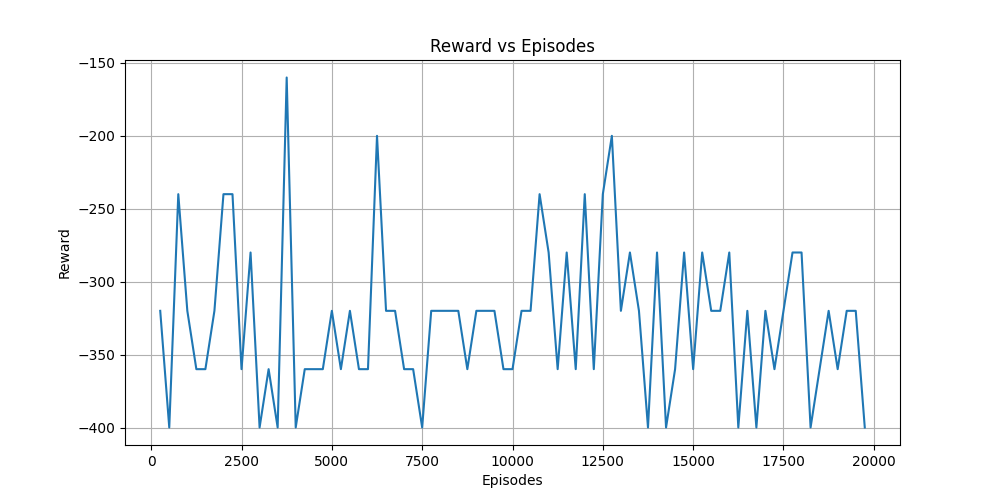

The data file committed next to this chart (first rows):
Episodes, Reward
250, -320
500, -400
750, -240
1000, -320
1250, -360
1500, -360
1750, -320
2000, -240
2250, -240
2500, -360
2750, -280
3000, -400
3250, -360
3500, -400
3750, -160
4000, -400
4250, -360
4500, -360
4750, -360
5000, -320
5250, -360
5500, -320
5750, -360
6000, -360
6250, -200
6500, -320
6750, -320
7000, -360
7250, -360
7500, -400
7750, -320
8000, -320
8250, -320
8500, -320
8750, -360
9000, -320
9250, -320
9500, -320
9750, -360
10000, -360
10250, -320
10500, -320
10750, -240
11000, -280
11250, -360
11500, -280
11750, -360
12000, -240
12250, -360
12500, -240
12750, -200
13000, -320
13250, -280
13500, -320
13750, -400
14000, -280
14250, -400
14500, -360
14750, -280
15000, -360
... 19 more rows
